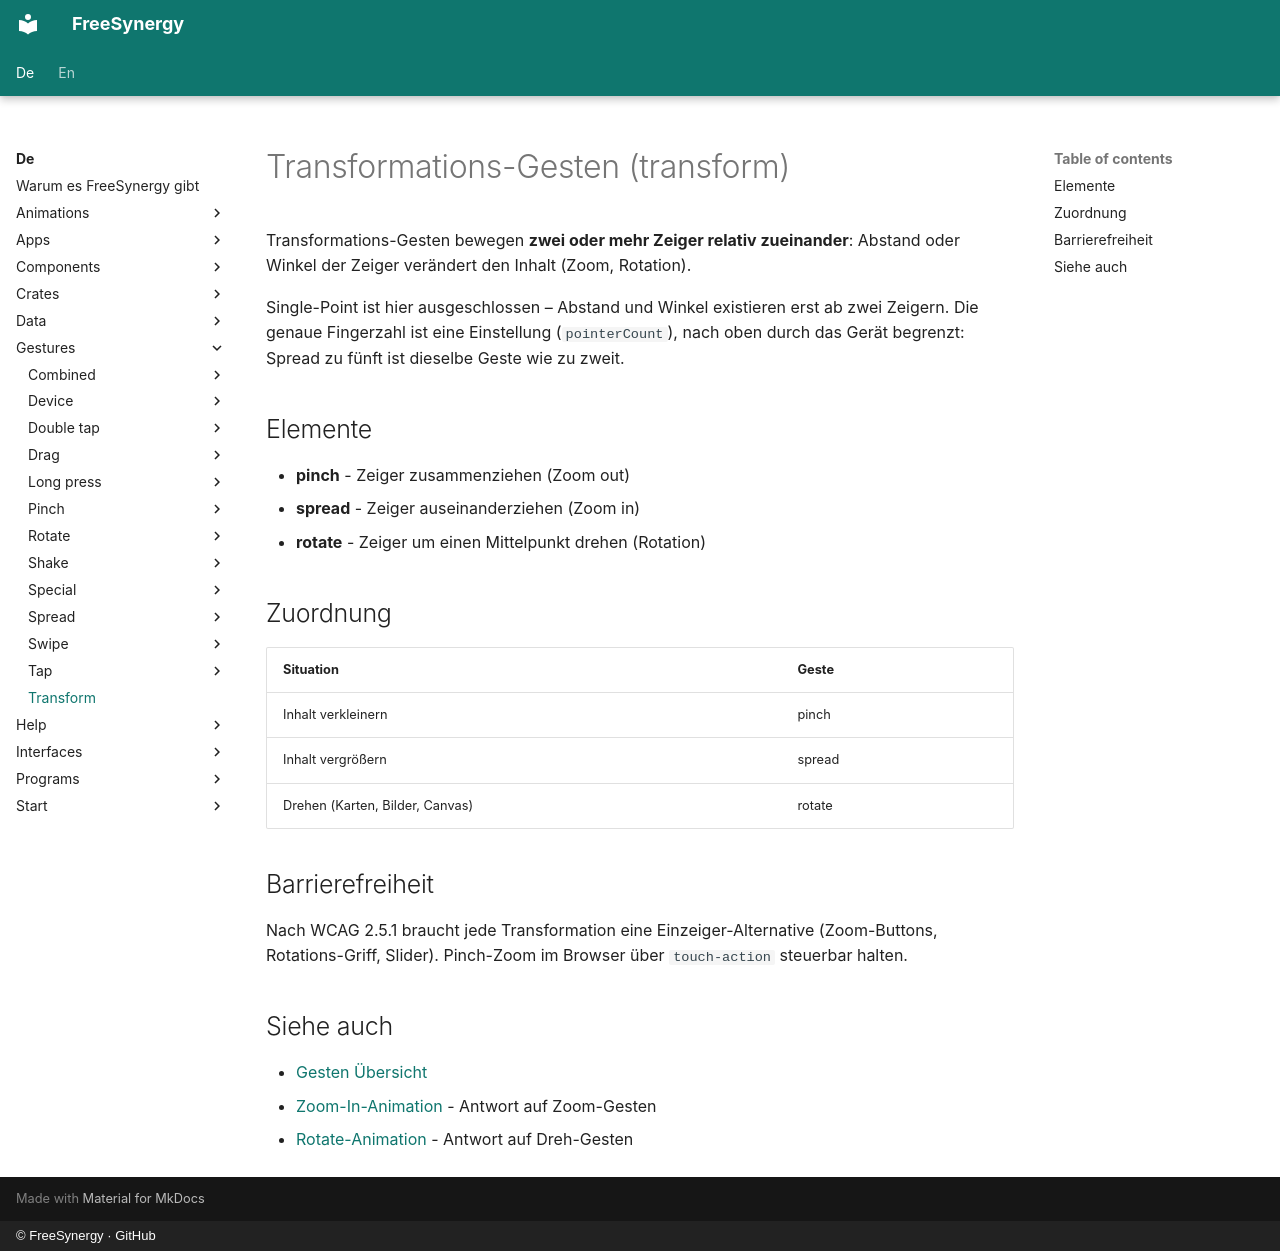

repository: FreeSynergy/fs-documentation · page: de/gestures/transform/index.html · generator: mkdocs · copyright: © FreeSynergy · GitHub

# Transformations-Gesten (transform)

Transformations-Gesten bewegen **zwei oder mehr Zeiger relativ zueinander**:
Abstand oder Winkel der Zeiger verändert den Inhalt (Zoom, Rotation).

Single-Point ist hier ausgeschlossen – Abstand und Winkel existieren erst ab
zwei Zeigern. Die genaue Fingerzahl ist eine Einstellung (`pointerCount`),
nach oben durch das Gerät begrenzt: Spread zu fünft ist dieselbe Geste wie
zu zweit.

## Elemente

- **pinch** - Zeiger zusammenziehen (Zoom out)
- **spread** - Zeiger auseinanderziehen (Zoom in)
- **rotate** - Zeiger um einen Mittelpunkt drehen (Rotation)

## Zuordnung

| Situation | Geste |
|-----------|-------|
| Inhalt verkleinern | pinch |
| Inhalt vergrößern | spread |
| Drehen (Karten, Bilder, Canvas) | rotate |

## Barrierefreiheit

Nach WCAG 2.5.1 braucht jede Transformation eine Einzeiger-Alternative
(Zoom-Buttons, Rotations-Griff, Slider). Pinch-Zoom im Browser über
`touch-action` steuerbar halten.

## Siehe auch

- [Gesten Übersicht](../index.md)
- [Zoom-In-Animation](../../animations/entrance/zoom-in/description.md) - Antwort auf Zoom-Gesten
- [Rotate-Animation](../../animations/transition/rotate/description.md) - Antwort auf Dreh-Gesten
